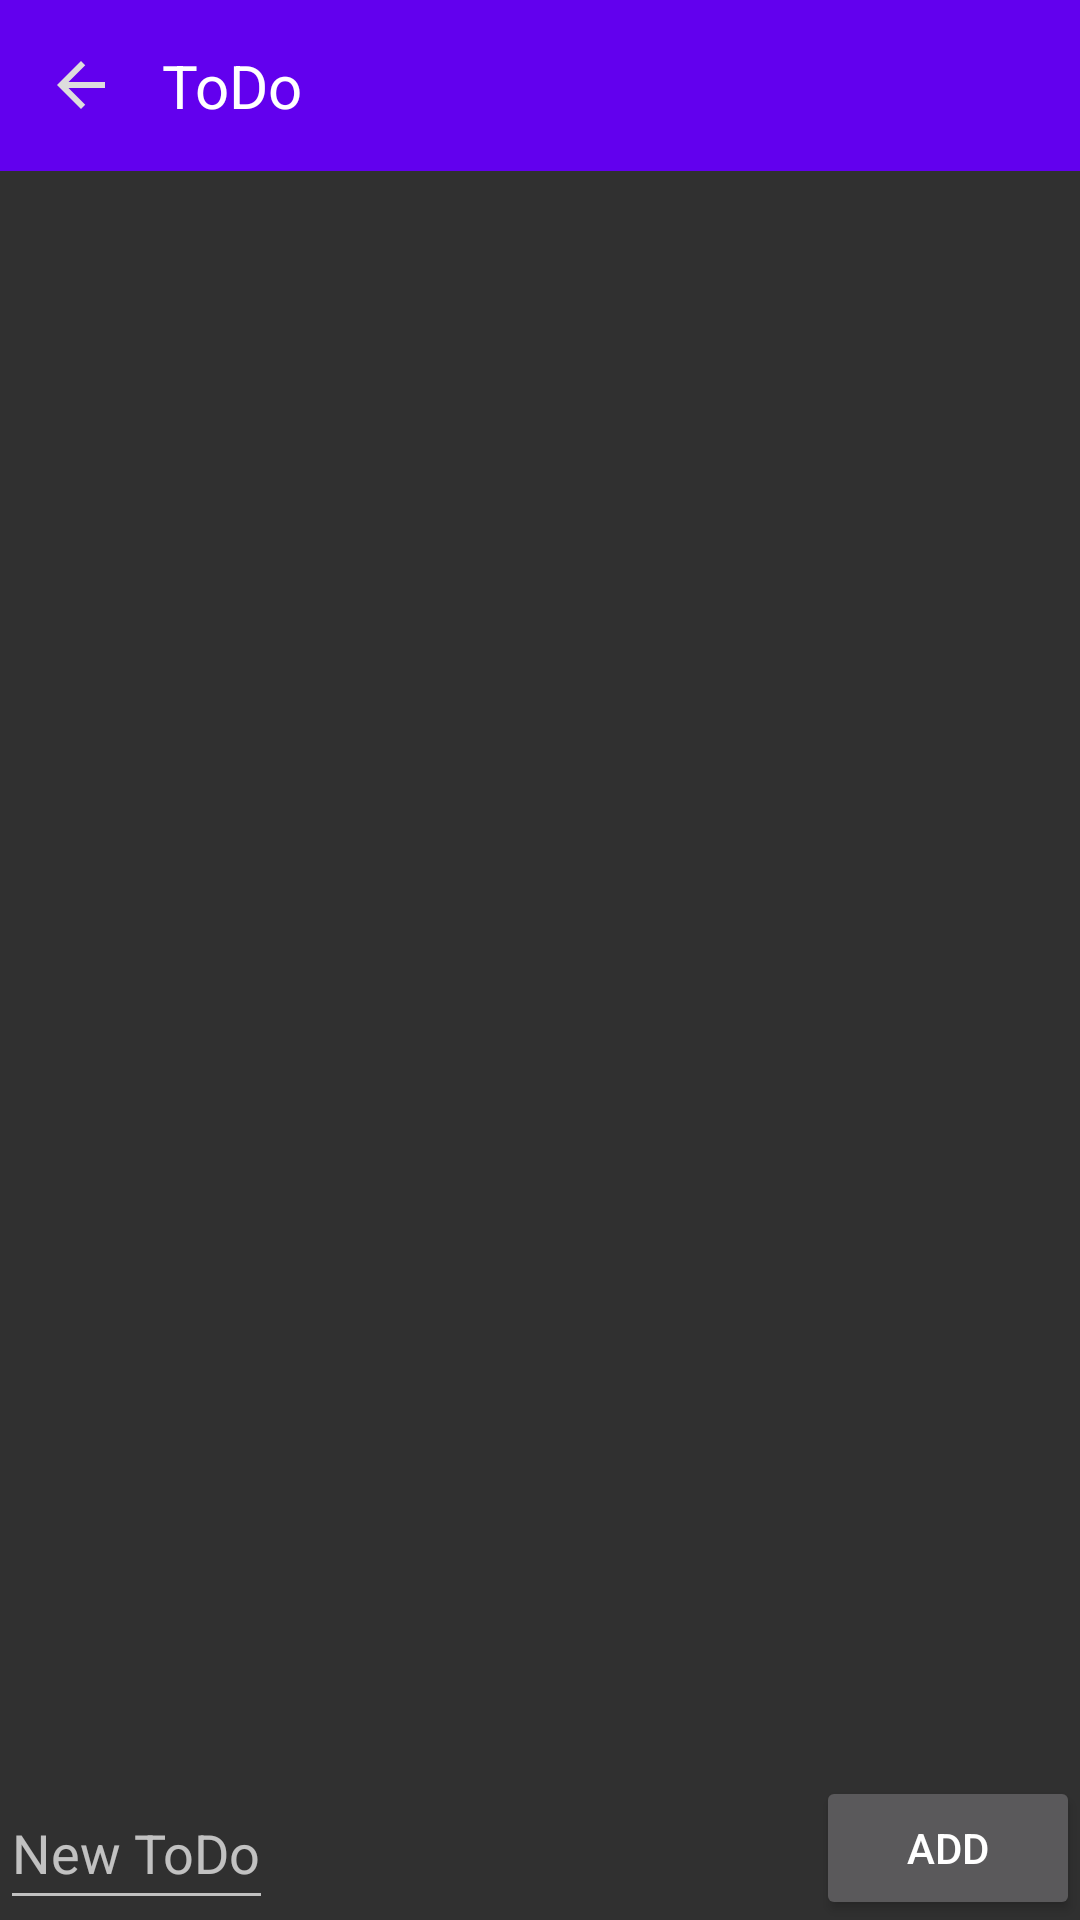

Produce the Android XML layout that renders to this screen, including the resource entries it uses.
<!-- AndroidManifest.xml: application theme Theme.AppCompat -->
<!-- res/layout/activity_main.xml -->
<?xml version="1.0" encoding="utf-8"?>
<RelativeLayout
    xmlns:android="http://schemas.android.com/apk/res/android"
    xmlns:app="http://schemas.android.com/apk/res-auto"
    xmlns:tools="http://schemas.android.com/tools"
    android:layout_width="match_parent"
    android:layout_height="match_parent"
    android:orientation="vertical"
    tools:context=".MainActivity">

    <include
        layout="@layout/appbar">

    </include>

    <ListView
        android:id="@+id/lstVw"
        android:layout_width="wrap_content"
        android:layout_height="wrap_content"
        android:layout_above="@+id/addBtnItem"
        android:layout_alignParentStart="true"
        android:layout_alignParentLeft="true"
        android:layout_alignParentTop="true"/>


    <EditText
        android:id="@+id/inputItem"
        android:layout_width="wrap_content"
        android:layout_height="wrap_content"
        android:hint="New ToDo"
        android:layout_alignTop="@+id/addBtnItem"
        android:layout_alignParentLeft="true"
        android:layout_alignParentStart="true"
        android:layout_alignParentBottom="true"/>


    <Button
        android:id="@+id/addBtnItem"
        android:layout_width="wrap_content"
        android:layout_height="wrap_content"
        android:text="Add"
        android:layout_alignParentBottom="true"
        android:layout_alignParentRight="true"
        android:layout_alignParentEnd="true"/>


</RelativeLayout>
<!-- res/layout/appbar.xml (included above) -->
<?xml version="1.0" encoding="utf-8"?>
<RelativeLayout xmlns:android="http://schemas.android.com/apk/res/android"
    android:layout_width="match_parent"
    android:layout_height="wrap_content"
    android:background="@color/purple_500">

    <RelativeLayout
        android:layout_width="match_parent"
        android:layout_height="wrap_content"
        android:padding="15dp">
        <ImageView
            android:layout_width="wrap_content"
            android:layout_height="wrap_content"
            android:id="@+id/back_icon"
            android:layout_centerVertical="true"
            android:src="@drawable/ic_baseline_arrow_back_24"/>
       <TextView
           android:layout_width="wrap_content"
           android:layout_height="wrap_content"
           android:layout_marginStart="15dp"
           android:layout_toEndOf="@+id/back_icon"
           android:id="@+id/toolbar_title"
           android:text="ToDo"
           android:layout_centerVertical="true"
           android:textColor="@color/white"
           android:textSize="20sp"
           />
        <ImageView
            android:layout_width="wrap_content"
            android:layout_height="wrap_content"
            android:layout_alignParentEnd="true"
            android:id="@+id/done_icon"
            android:layout_centerVertical="true"
            android:src="@drawable/ic_baseline_done_24"/>
    </RelativeLayout>


</RelativeLayout>
<!-- resources referenced by this layout -->
<resources>
  <color name="purple_500">#FF6200EE</color>
  <color name="white">#FFFFFFFF</color>
  <!-- drawable ic_baseline_arrow_back_24 (drawable) -->
  <vector android:height="24dp" android:tint="#DDDDDD"
      android:viewportHeight="24" android:viewportWidth="24"
      android:width="24dp" xmlns:android="http://schemas.android.com/apk/res/android">
      <path android:fillColor="@android:color/white" android:pathData="M20,11H7.83l5.59,-5.59L12,4l-8,8 8,8 1.41,-1.41L7.83,13H20v-2z"/>
  </vector>
</resources>
